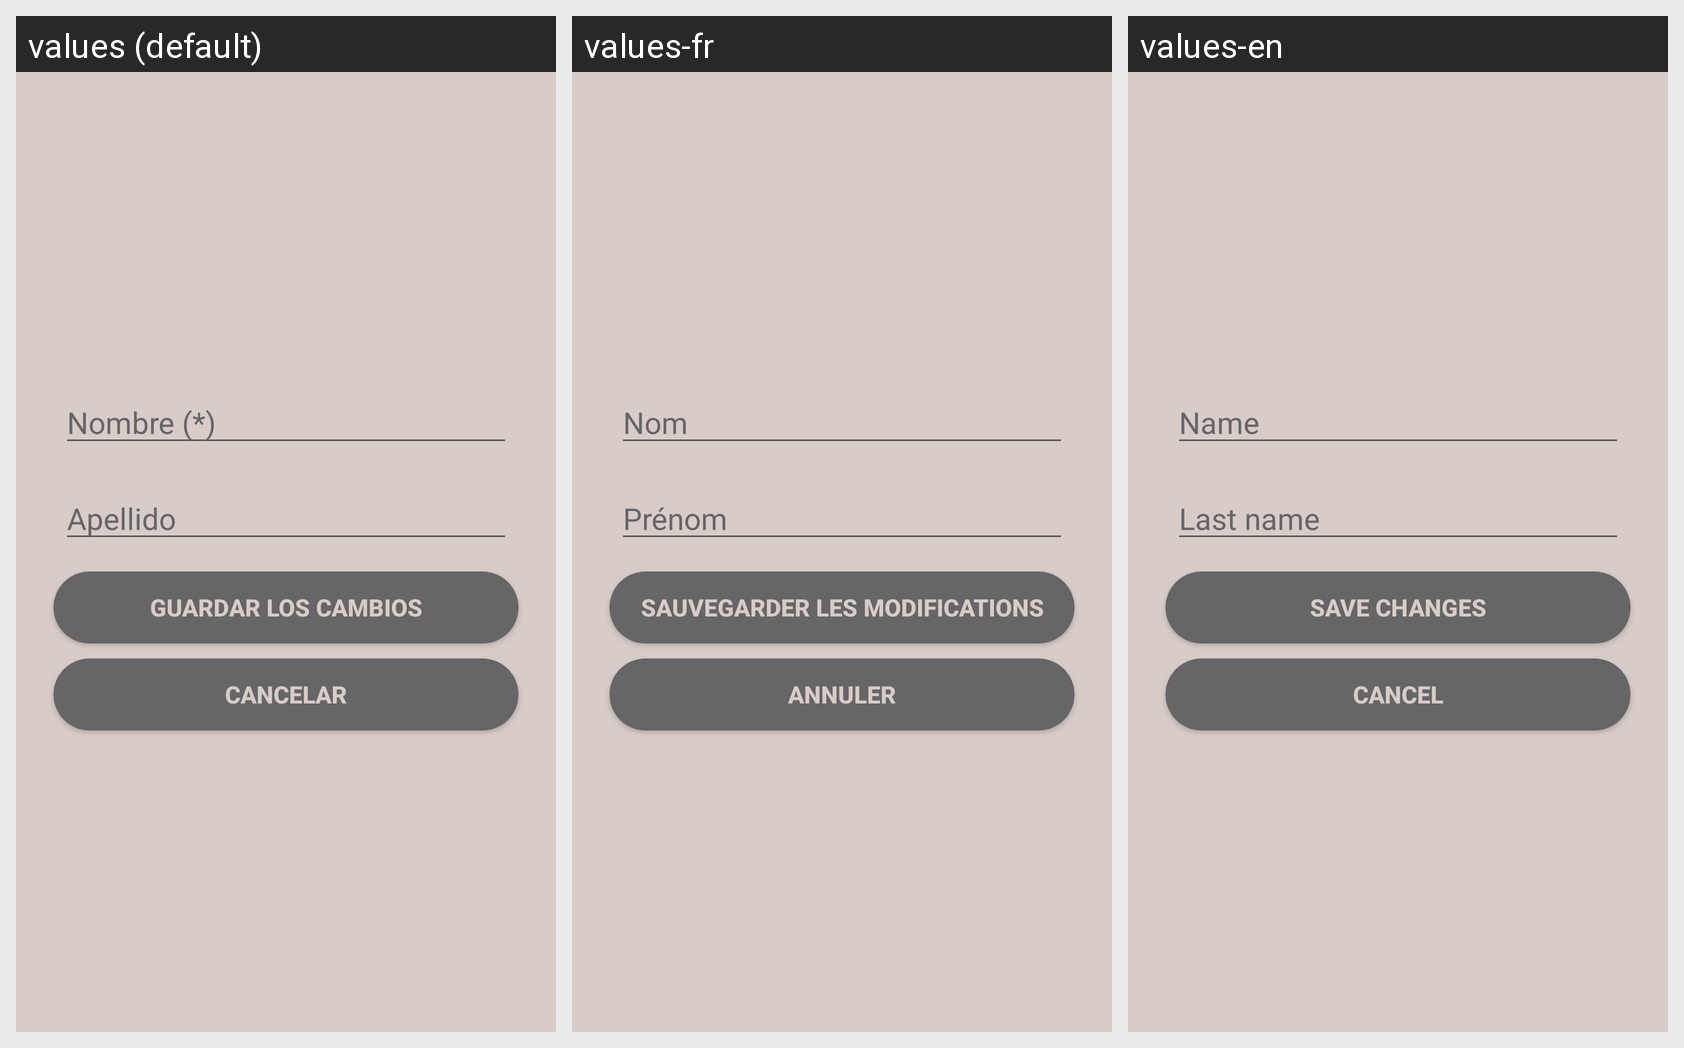

Strings drawn on this Android screen and how each of the app's shown locales translates them:
Android screen res/layout/fragment_perfil.xml rendered under 3 locales, left to right: values (default), values-fr, values-en. Device: Nexus 5 (rendered at 1080×1920; each locale shown at half size, 540×960, under a caption strip naming it); theme Theme.AppCompat.Light.NoActionBar.
Strings drawn on this screen, with the default value and each locale's value (text and hints the layout hard-codes, and strings that could not be matched under every locale, appear in the picture but are not listed):

apellido
  values: Apellido
  values-fr: Prénom
  values-en: Last name

guardar_cambios
  values: Guardar los cambios
  values-fr: Sauvegarder les modifications
  values-en: Save changes

cancelar
  values: Cancelar
  values-fr: Annuler
  values-en: Cancel
